Labelled photos from "herb_identification", an image-classification folder in Mitlpsy/herb_identification. The possible labels are: Etlingera elatior, Euphorbia hirta L, Leucas aspera.

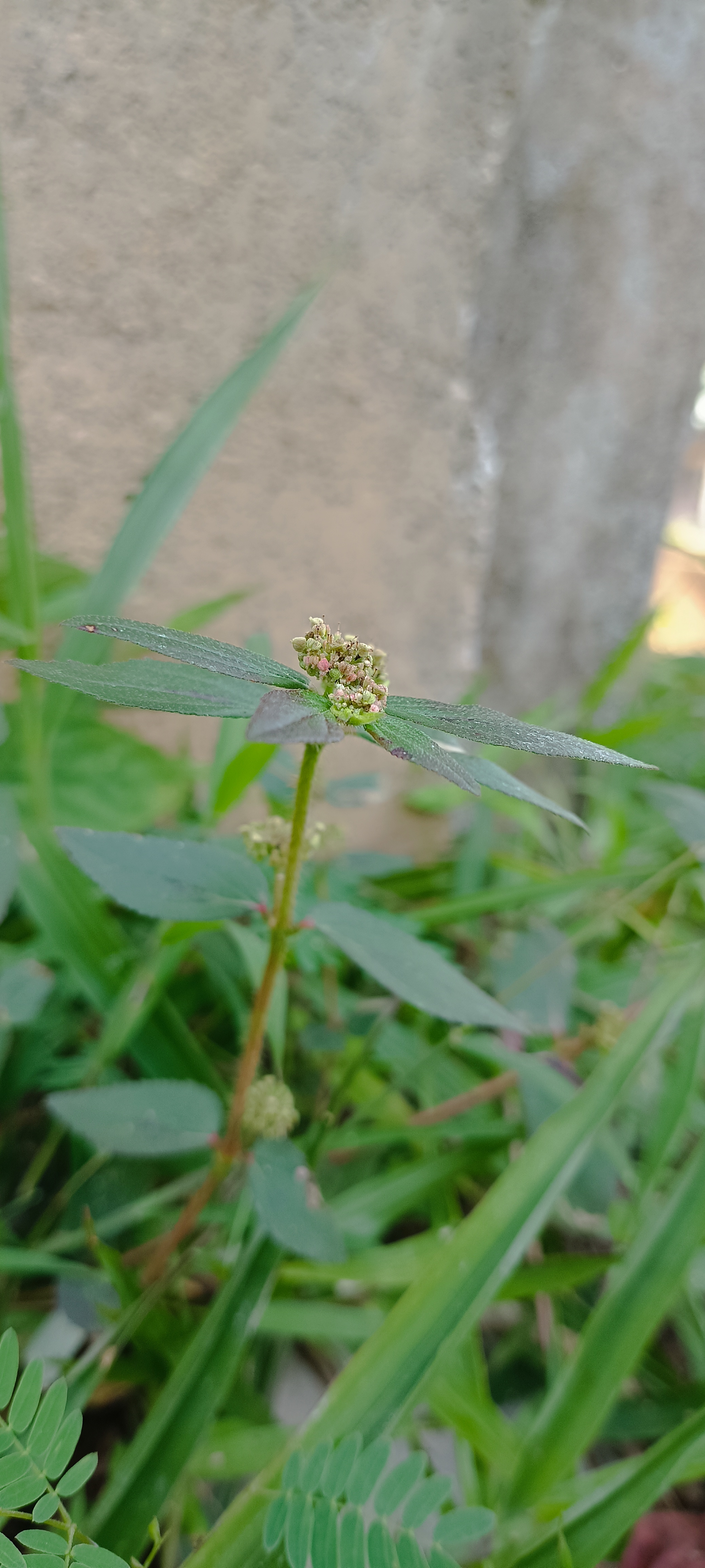
Label: Euphorbia hirta L

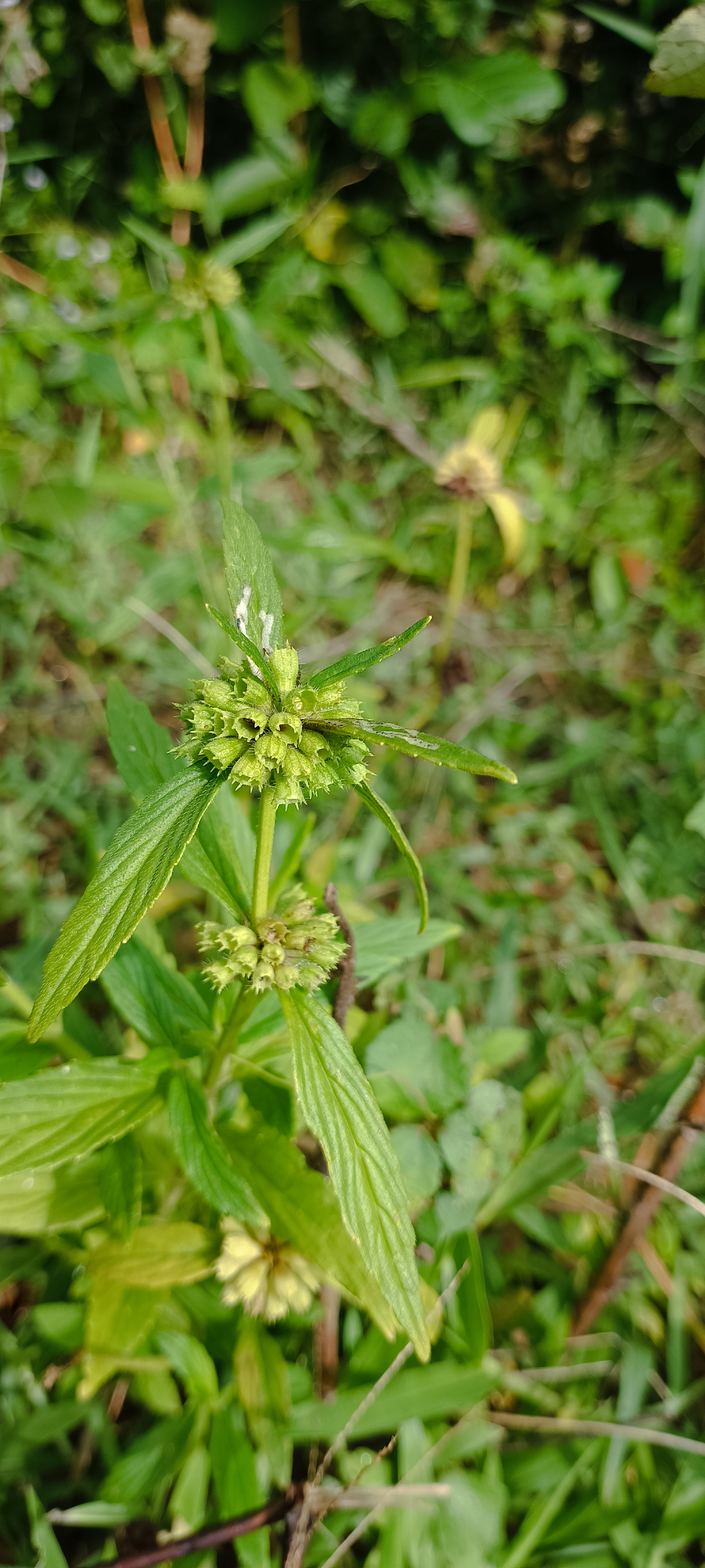
Label: Leucas aspera

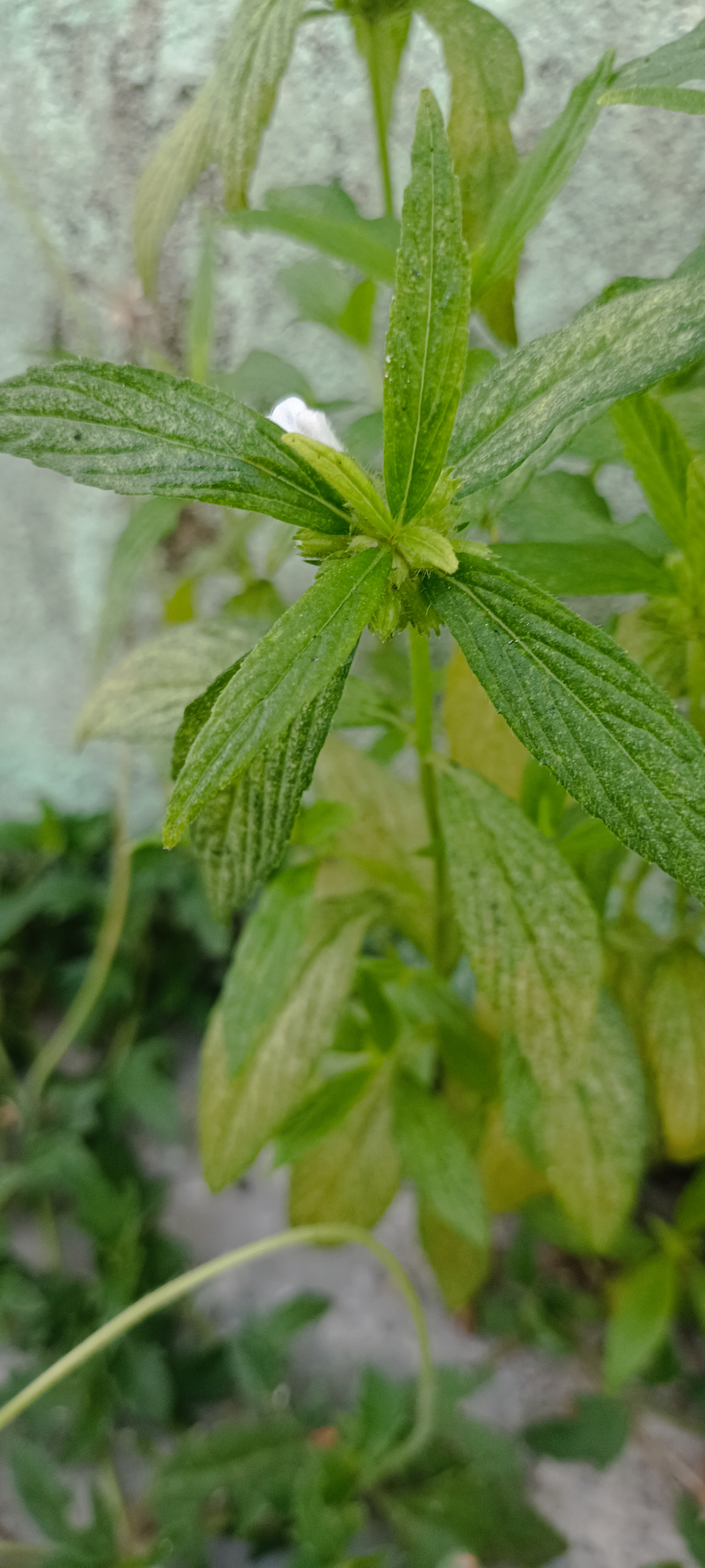
Label: Leucas aspera

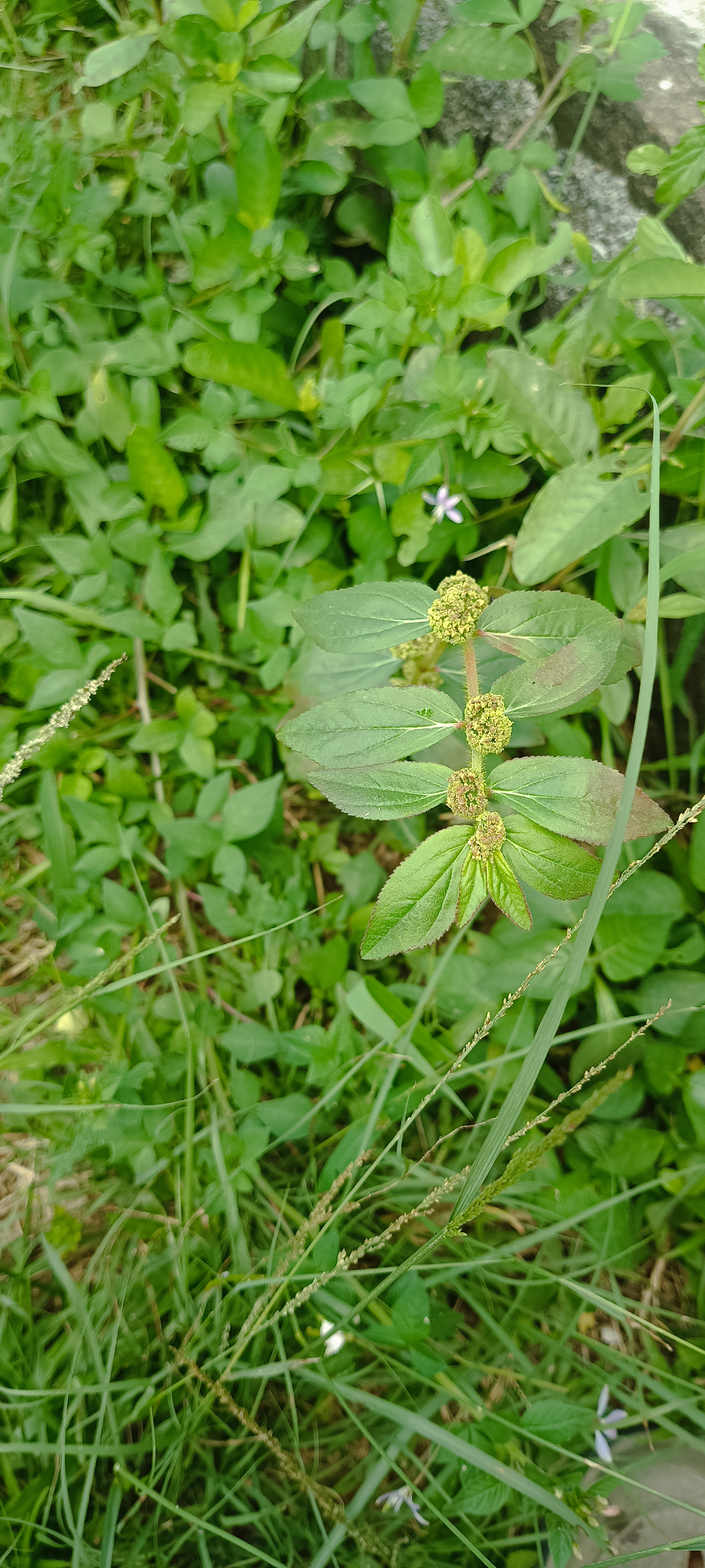
Label: Euphorbia hirta L

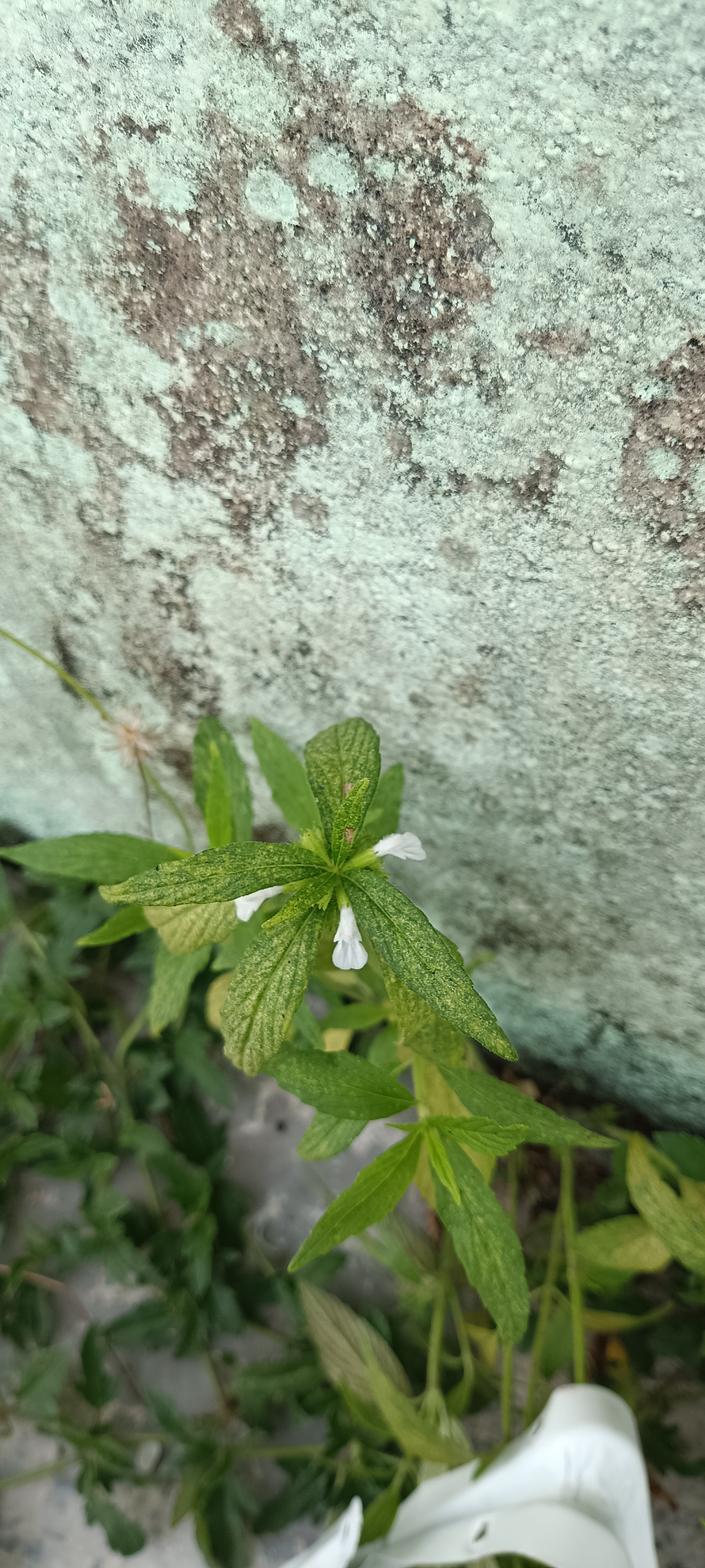
Label: Leucas aspera

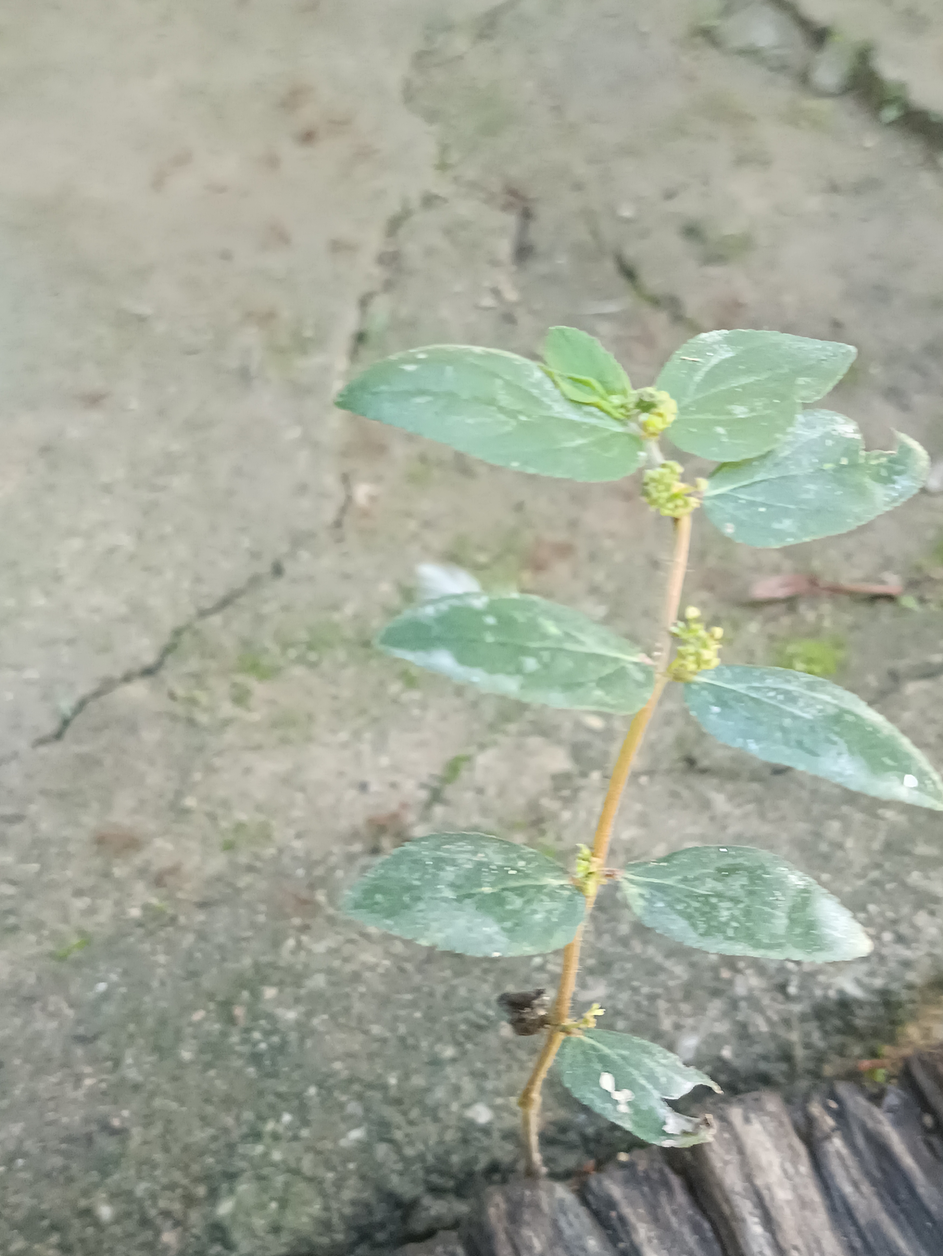
Label: Euphorbia hirta L
